Run: headless pygame with SDL's dummy video driver; simulated clock (each Clock.tick advances the game by its frame time, no real sleeping); random seed 0; keys injected as events and as key.get_pressed() state; no mouse input.
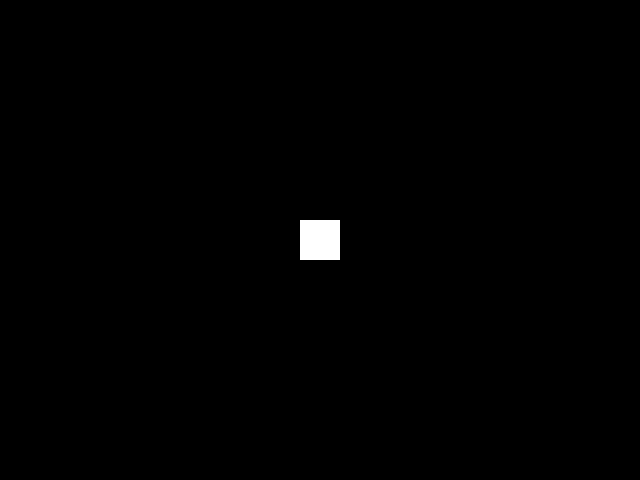
Frame 1 of 4 · flips 1–60 · no input
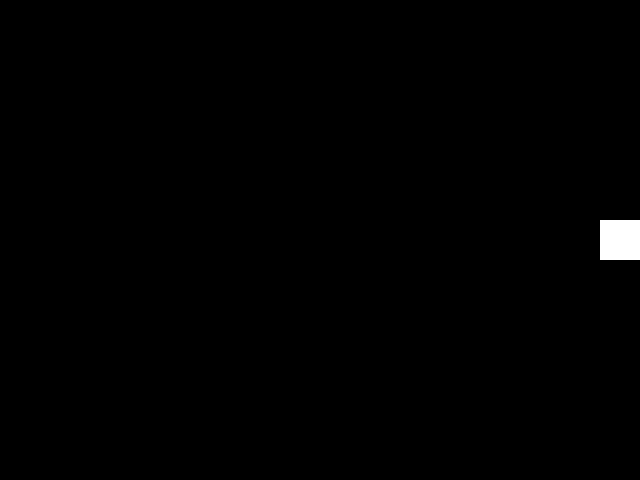
Frame 2 of 4 · flips 61–180 · tapped SPACE, RETURN · held RIGHT (→), D
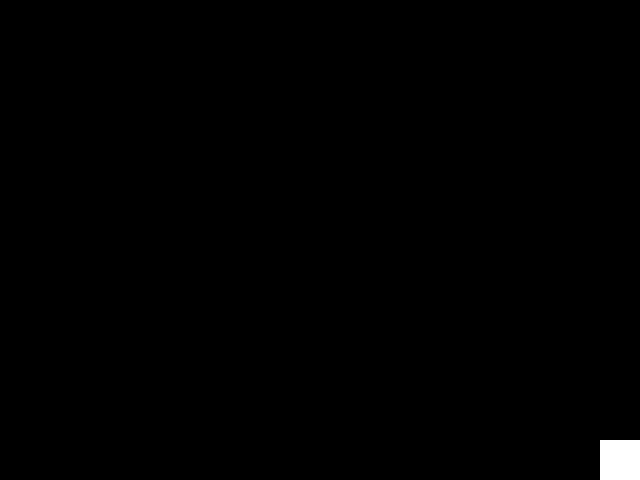
Frame 3 of 4 · flips 181–300 · held DOWN (↓), S
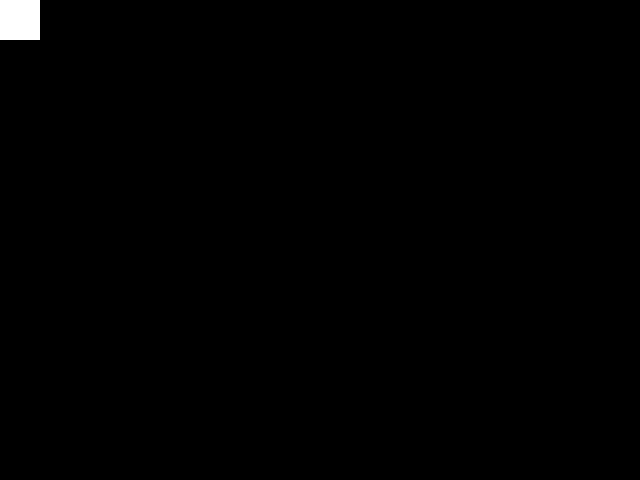
Frame 4 of 4 · flips 301–420 · held LEFT (←), A, UP (↑), W

The pygame program that drew these frames:

import pygame as pg
import sys

# constants
SCREEN_SIZE = (640, 480)
FPS = 60
BLACK = (0, 0, 0)
WHITE = (255, 255, 255)
SPEED = 5
HERO_SIZE = 40


def run():
    # Affichage de la fenêtre
    screen = pg.display.set_mode(SCREEN_SIZE)
    # Clock
    clock = pg.time.Clock()
    # Le hero, un carré noir
    hero = pg.Rect(SCREEN_SIZE[0]/2 - HERO_SIZE/2, SCREEN_SIZE[1]/2 - HERO_SIZE/2, HERO_SIZE, HERO_SIZE)

    while True:
        # exit
        if pg.event.get(pg.QUIT): break
        # events queuee
        pg.event.pump()

        # mouvements
        keys = pg.key.get_pressed()
        if keys[pg.K_UP]: hero.move_ip(0, -SPEED)
        if keys[pg.K_DOWN]: hero.move_ip(0, SPEED)
        if keys[pg.K_LEFT]: hero.move_ip(-SPEED, 0)
        if keys[pg.K_RIGHT]: hero.move_ip(SPEED, 0)

        # ne pas sortir du cadre
        hero.clamp_ip(screen.get_rect())
        # afficher le fond et le hero
        screen.fill(BLACK)
        pg.draw.rect(screen, WHITE, hero)
        pg.display.flip()
        # 60 fps
        clock.tick(FPS)






if __name__ == "__main__":
    pg.init()
    run()
    pg.quit()
    sys.exit()
